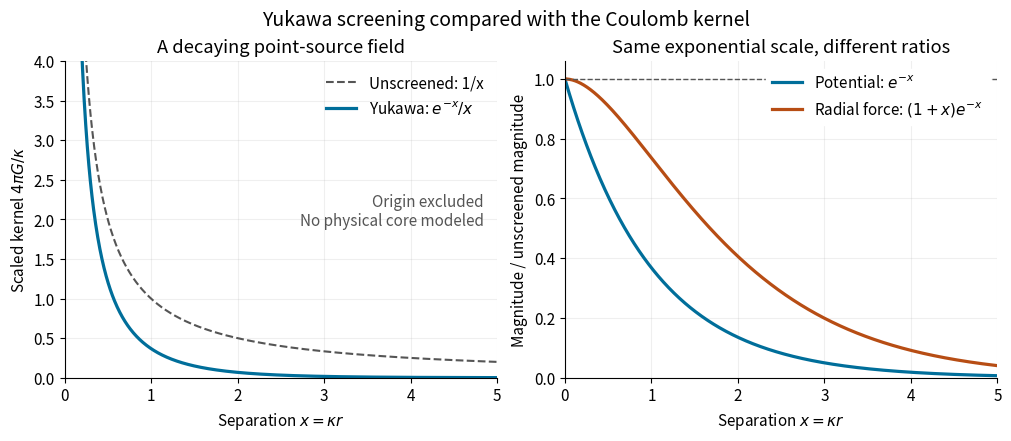

Source code (Python): (Note: this script raises an exception after producing the figure.)
"""Plot a scalar Yukawa Green kernel and suppression ratios.

Tested with Python 3.14, NumPy 2.3.5, Matplotlib 3.10.7.
Run from _media; writes the matching PNG to the current directory.
"""

from pathlib import Path

import matplotlib.pyplot as plt
import numpy as np


def main():
    plt.rcParams.update({"font.size": 11, "axes.spines.top": False,
                         "axes.spines.right": False, "figure.facecolor": "white",
                         "axes.facecolor": "white"})
    fig, axes = plt.subplots(1, 2, figsize=(10, 4.3), layout="constrained")
    x = np.linspace(0.16, 5, 800)
    axes[0].plot(x, 1 / x, color="#555555", linestyle="--", label="Unscreened: 1/x")
    axes[0].plot(x, np.exp(-x) / x, color="#006e9a", linewidth=2.3,
                 label=r"Yukawa: $e^{-x}/x$")
    axes[0].set(xlabel=r"Separation $x=\kappa r$", ylabel=r"Scaled kernel $4\pi G/\kappa$",
                xlim=(0, 5), ylim=(0, 4), title="A decaying point-source field")
    axes[0].legend(frameon=False)
    axes[0].text(0.97, 0.48, "Origin excluded\nNo physical core modeled",
                 transform=axes[0].transAxes, ha="right", color="#555555")
    x = np.linspace(0, 5, 801)
    axes[1].plot(x, np.exp(-x), color="#006e9a", linewidth=2.3,
                 label=r"Potential: $e^{-x}$")
    axes[1].plot(x, (1 + x) * np.exp(-x), color="#b74d14", linewidth=2.3,
                 label=r"Radial force: $(1+x)e^{-x}$")
    axes[1].axhline(1, color="#555555", linestyle="--", linewidth=1)
    axes[1].set(xlabel=r"Separation $x=\kappa r$", ylabel="Magnitude / unscreened magnitude",
                xlim=(0, 5), ylim=(0, 1.06), title="Same exponential scale, different ratios")
    axes[1].legend(frameon=True, facecolor="white", edgecolor="white",
                   framealpha=1, loc="upper right")
    for ax in axes:
        ax.grid(alpha=0.2)
    fig.suptitle("Yukawa screening compared with the Coulomb kernel", fontsize=14)
    fig.savefig(Path(__file__).stem + ".png", dpi=120, facecolor="white")
    plt.close(fig)


if __name__ == "__main__":
    main()
